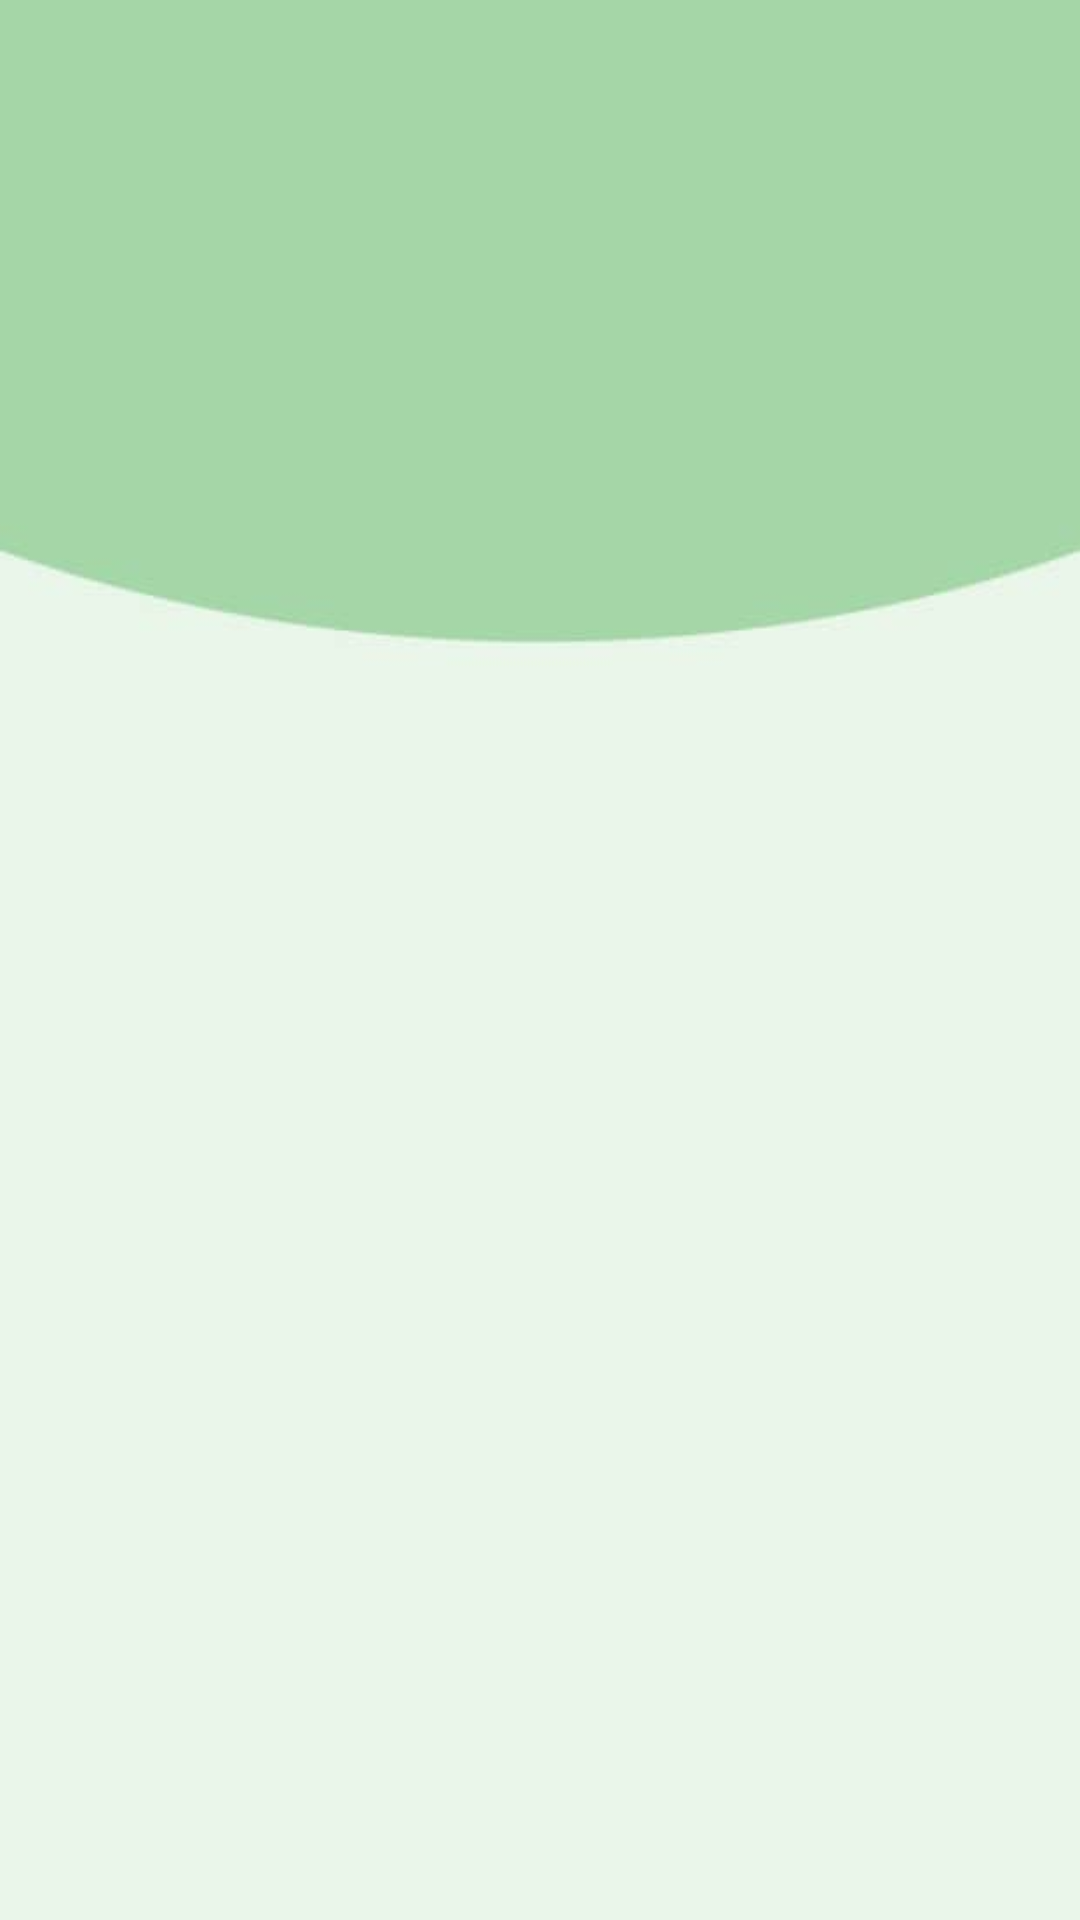

Here is an Android app screen rendered from its layout file. Give the layout XML and the strings, colors and styles it references.
<!-- AndroidManifest.xml: application theme AppTheme -->
<!-- res/layout/fragment_quote_list.xml -->
<?xml version="1.0" encoding="utf-8"?>
<layout xmlns:android="http://schemas.android.com/apk/res/android"
    xmlns:tools="http://schemas.android.com/tools">

    <LinearLayout
        android:layout_width="match_parent"
        android:layout_height="match_parent"
        android:layout_marginEnd="@dimen/margin_medium_plus"
        android:layout_marginRight="@dimen/margin_medium_plus"
        android:background="@drawable/backgnd_quotes"
        android:orientation="vertical">


        <androidx.recyclerview.widget.RecyclerView
            android:layout_width="match_parent"
            android:layout_height="match_parent"
            android:layout_marginTop="@dimen/margin_large"
            tools:listitem="@layout/quote_list_item" />

    </LinearLayout>

</layout>
<!-- res/layout/quote_list_item.xml (included above) -->
<?xml version="1.0" encoding="utf-8"?>
<layout xmlns:android="http://schemas.android.com/apk/res/android"
    xmlns:app="http://schemas.android.com/apk/res-auto">

<LinearLayout
    android:id="@+id/layout_parent"
    android:orientation="horizontal"
    android:layout_width="match_parent"
    android:layout_height="wrap_content"
    android:weightSum="1"
    android:padding="8dp">

    <LinearLayout
        android:layout_width="wrap_content"
        android:layout_height="wrap_content"
        android:orientation="vertical"
        android:background="@drawable/background_quote_item"
        android:layout_weight="0.6">
         <TextView
             android:layout_marginStart="@dimen/margin_small_plus"
             android:layout_marginLeft="@dimen/margin_small_plus"
             android:layout_marginRight="@dimen/margin_small"
             android:layout_marginEnd="@dimen/margin_small"
             android:layout_width="wrap_content"
             android:layout_height="wrap_content"
             android:text="@string/quote_example">

         </TextView>
    </LinearLayout>

    <LinearLayout
        android:layout_width="wrap_content"
        android:layout_height="wrap_content"
        android:layout_gravity="center"
        android:orientation="vertical"
        android:layout_weight="0.4">

        <ImageView
            android:id="@+id/copy_image_view"
            android:layout_width="wrap_content"
            android:layout_height="wrap_content"
            app:srcCompat="@drawable/ic_copy_blue_24dp"/>

        <ImageView
            android:id="@+id/share_image_view"
            android:layout_width="wrap_content"
            android:layout_height="wrap_content"
            app:srcCompat="@drawable/ic_share_blue_24dp"/>

        <ImageView
            android:id="@+id/favorite_image_view"
            android:layout_width="wrap_content"
            android:layout_height="wrap_content"
            app:srcCompat="@drawable/ic_favorite_border_blue_24dp"/>

        <ImageView
            android:id="@+id/delete_image_view"
            android:layout_width="wrap_content"
            android:layout_height="wrap_content"
            app:srcCompat="@drawable/ic_delete_blue_24dp"/>

    </LinearLayout>

</LinearLayout>
</layout>
<!-- resources referenced by this layout -->
<resources>
  <dimen name="margin_large">32dp</dimen>
  <dimen name="margin_medium_plus">16dp</dimen>
  <dimen name="margin_small">4dp</dimen>
  <dimen name="margin_small_plus">8dp</dimen>
  <!-- drawable background_quote_item (drawable) -->
  <?xml version="1.0" encoding="utf-8"?>
  <layer-list xmlns:android="http://schemas.android.com/apk/res/android">
      <item>
          <shape android:shape="rectangle">
              <solid android:color="@color/colorPrimaryDark" />
          </shape>
      </item>
      <item android:left="@dimen/margin_small" >
          <shape android:shape="rectangle">
              <solid android:color="@color/white" />
              <padding
                  android:left="@dimen/margin_small"
                  android:right="@dimen/margin_small"/>
          </shape>
      </item>
  </layer-list>
  <!-- drawable ic_copy_blue_24dp (drawable) -->
  <vector xmlns:android="http://schemas.android.com/apk/res/android"
      android:width="24dp"
      android:height="24dp"
      android:tint="#0000CD"
      android:viewportWidth="24.0"
      android:viewportHeight="24.0">
      <path
          android:fillColor="#FF000000"
          android:pathData="M16,1L4,1c-1.1,0 -2,0.9 -2,2v14h2L4,3h12L16,1zM19,5L8,5c-1.1,0 -2,0.9 -2,2v14c0,1.1 0.9,2 2,2h11c1.1,0 2,-0.9 2,-2L21,7c0,-1.1 -0.9,-2 -2,-2zM19,21L8,21L8,7h11v14z" />
  </vector>
  <!-- drawable ic_delete_blue_24dp (drawable) -->
  <vector xmlns:android="http://schemas.android.com/apk/res/android"
      android:width="24dp"
      android:height="24dp"
      android:tint="#0000CD"
      android:viewportWidth="24.0"
      android:viewportHeight="24.0">
      <path
          android:fillColor="#FF000000"
          android:pathData="M6,19c0,1.1 0.9,2 2,2h8c1.1,0 2,-0.9 2,-2V7H6v12zM19,4h-3.5l-1,-1h-5l-1,1H5v2h14V4z" />
  </vector>
  <string name="quote_example">Give me my Romeo; and, when I shall die,
  Take him and cut him out in little stars,
  And he will make the face of heaven so fine
  That all the world will be in love with night,
  And pay no worship to the garish sun</string>
  <style name="AppTheme" parent="Theme.MaterialComponents.Light.NoActionBar">
          
          <item name="colorPrimary">@color/colorPrimary</item>
          <item name="colorPrimaryDark">@color/colorPrimaryDark</item>
          <item name="colorAccent">@color/colorAccent</item>
          
  
          <item name="materialCardViewStyle">@style/Widget.MyApp.MaterialCardView</item>
          <item name="windowNoTitle">true</item>
          <item name="android:windowFullscreen">true</item>
          <item name="android:windowContentOverlay">@null</item>
          <item name="windowActionBar">false</item>
      </style>
  <color name="colorPrimaryDark">#4C8BF5</color>
  <color name="white">#FFFFFF</color>
  <color name="colorPrimary">#E6E6FA</color>
  <color name="colorAccent">#D018F9</color>
  <style name="Widget.MyApp.MaterialCardView" parent="ShapeAppearance.MaterialComponents.MediumComponent">
          <item name="shapeAppearanceOverlay">@style/ShapeAppearanceOverlay.MaterialCardView</item>
      </style>
  <style name="ShapeAppearanceOverlay.MaterialCardView" parent="">
          <item name="cornerFamily">rounded</item>
          <item name="cornerSizeTopRight">30dp</item>
          <item name="cornerSizeTopLeft">0dp</item>
          <item name="cornerSizeBottomRight">0dp</item>
          <item name="cornerSizeBottomLeft">30dp</item>
      </style>
</resources>
